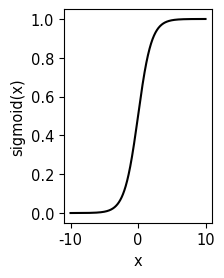

This figure's Python source: (Note: this script raises an exception after producing the figure.)
from matplotlib.font_manager import fontManager
from matplotlib import rcParams
import matplotlib.pyplot as plt
import numpy as np

rcParams['font.family'] = 'serif'
rcParams['font.serif'] = ['STSong']
rcParams['font.size'] = 10.5

#论文版面宽度
max_width = 5.87
normal_width = 0.8 * max_width
height = normal_width * 0.618 #golden ratio

def sigmoid(x):
    return 1/(1+np.exp(-x))

def step(x):
    return x > 0

def relu(x):
    l = len(x)
    result = [0] * l
    for i in range(l):
        if(x[i] < 0):
            result[i] = 0
        else:
            result[i] = x[i]
    return result

#sigmoid
plt.figure(figsize = (normal_width / 2, height))
x = np.linspace(-10, 10, 1000)
plt.plot(x, sigmoid(x), 'k')
plt.xlabel('x')
plt.ylabel('sigmoid(x)')
#plt.title('Sigmoid 函数', fontsize=10.5)
plt.tight_layout()
plt.savefig('pic/sigmoid.pdf')


plt.figure(figsize = (normal_width / 2, height))
x = np.linspace(-10, 10, 1000)
plt.plot(x, step(x), 'k')
plt.xlabel('x')
plt.ylabel('step(x)')
#plt.title('阶跃函数', fontsize=10.5)
plt.tight_layout()
plt.savefig('pic/step.pdf')


plt.figure(figsize = (normal_width, height))
x = np.linspace(-10, 10, 1000)
plt.plot(x, relu(x), 'k')
plt.xlabel('x')
plt.ylabel('ReLU(x)')
#plt.title('阶跃函数', fontsize=10.5)
plt.tight_layout()
plt.savefig('pic/relu.pdf')